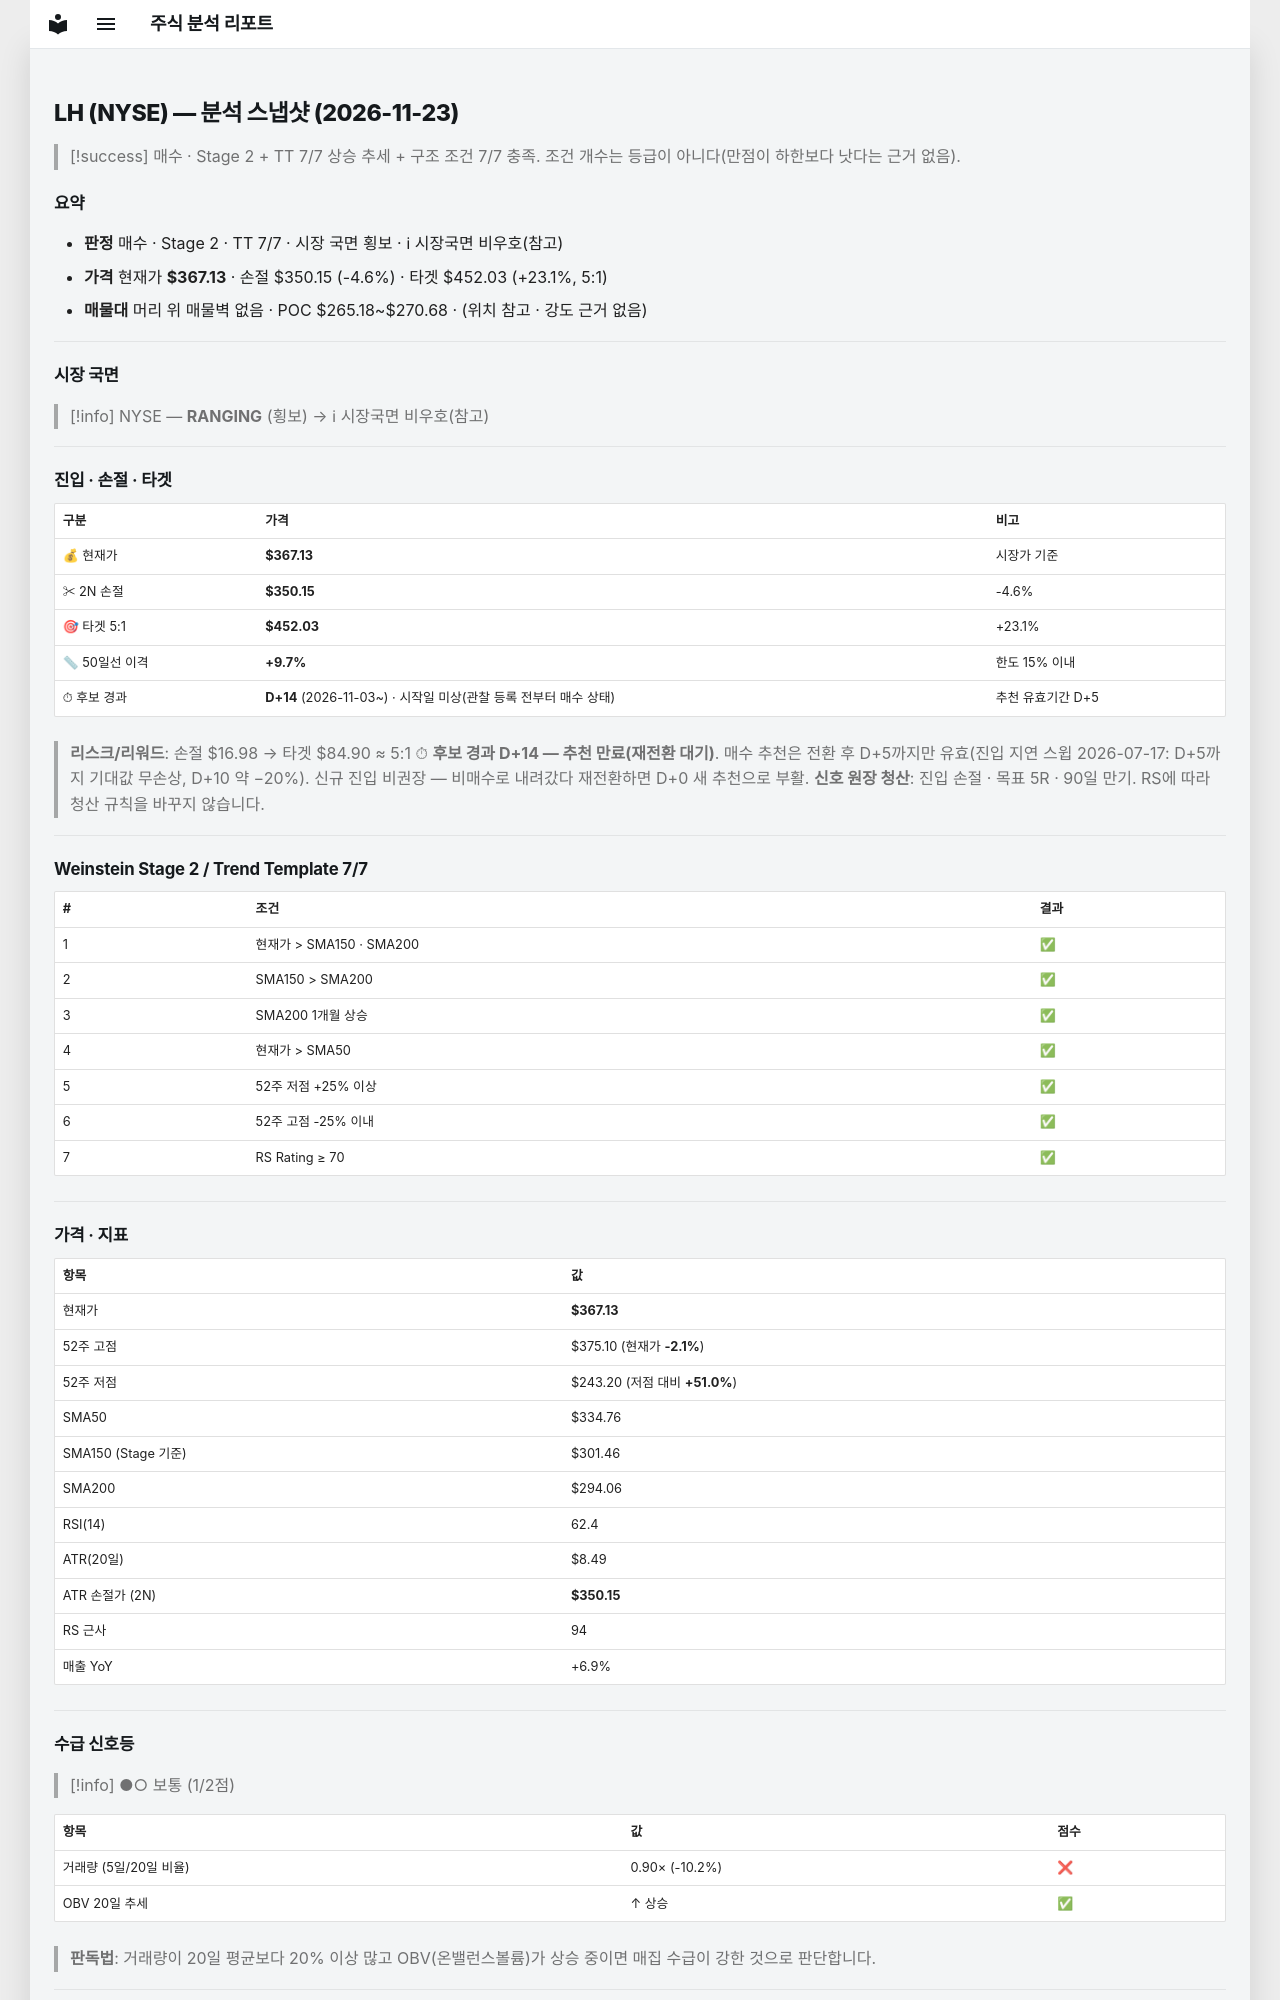

repository: soloandco/stock-reports · page: snapshots/LH-2026-11-23/index.html · generator: mkdocs

---
type: analysis-snapshot
title: LH 분석 스냅샷
ticker: LH
market: NYSE
created: 2026-11-23
updated: 2026-11-23
bar-date: 2026-11-20
verdict: 매수후보
sma50-gap-pct: 9.7
candidate-days: 14
candidate-since: 2026-11-03
candidate-start-unknown: true
weekly-position: 신고가영역
stage: 2
trend-template-score: 7
tt-max: 7
ma-set: sma-50-150-200
price: 367.1300048828125
stop-price: 350.15043429700626
market-regime: RANGING
supply-demand-score: 1/2
supply-demand-label: 보통
status: tracking
tags:
  - stock-agent
  - watchlist
  - LH
  - analysis
related:
  - "[[analysis-template]]"
---

# LH (NYSE) — 분석 스냅샷 (2026-11-23)

> [!success] 매수 · Stage 2 + TT 7/7
> 상승 추세 + 구조 조건 7/7 충족. 조건 개수는 등급이 아니다(만점이 하한보다 낫다는 근거 없음).

## 요약

- **판정** 매수 · Stage 2 · TT 7/7 · 시장 국면 횡보 · ℹ 시장국면 비우호(참고)
- **가격** 현재가 **$367.13** · 손절 $350.15 (-4.6%) · 타겟 $452.03 (+23.1%, 5:1)
- **매물대** 머리 위 매물벽 없음 · POC $265.18~$270.68 · (위치 참고 · 강도 근거 없음)

---

## 시장 국면

> [!info] NYSE — **RANGING** (횡보) → ℹ 시장국면 비우호(참고)

---

## 진입 · 손절 · 타겟

| 구분 | 가격 | 비고 |
|------|------|------|
| 💰 현재가 | **$367.13** | 시장가 기준 |
| ✂ 2N 손절 | **$350.15** | -4.6% |
| 🎯 타겟 5:1 | **$452.03** | +23.1% |
| 📏 50일선 이격 | **+9.7%** | 한도 15% 이내 |
| ⏱ 후보 경과 | **D+14** (2026-11-03~) · 시작일 미상(관찰 등록 전부터 매수 상태) | 추천 유효기간 D+5 |

> **리스크/리워드**: 손절 $16.98 → 타겟 $84.90 ≈ 5:1
> ⏱ **후보 경과 D+14 — 추천 만료(재전환 대기)**. 매수 추천은 전환 후 D+5까지만 유효(진입 지연 스윕 2026-07-17: D+5까지 기대값 무손상, D+10 약 −20%). 신규 진입 비권장 — 비매수로 내려갔다 재전환하면 D+0 새 추천으로 부활.
> **신호 원장 청산**: 진입 손절 · 목표 5R · 90일 만기. RS에 따라 청산 규칙을 바꾸지 않습니다.

---

## Weinstein Stage 2 / Trend Template 7/7

| # | 조건 | 결과 |
|---|------|------|
| 1 | 현재가 > SMA150 · SMA200 | ✅ |
| 2 | SMA150 > SMA200 | ✅ |
| 3 | SMA200 1개월 상승 | ✅ |
| 4 | 현재가 > SMA50 | ✅ |
| 5 | 52주 저점 +25% 이상 | ✅ |
| 6 | 52주 고점 -25% 이내 | ✅ |
| 7 | RS Rating ≥ 70 | ✅ |

---

## 가격 · 지표

| 항목 | 값 |
|------|---|
| 현재가 | **$367.13** |
| 52주 고점 | $375.10 (현재가 **-2.1%**) |
| 52주 저점 | $243.20 (저점 대비 **+51.0%**) |
| SMA50 | $334.76 |
| SMA150 (Stage 기준) | $301.46 |
| SMA200 | $294.06 |
| RSI(14) | 62.4 |
| ATR(20일) | $8.49 |
| ATR 손절가 (2N) | **$350.15** |
| RS 근사 | 94 |
| 매출 YoY | +6.9% |

---
## 수급 신호등

> [!info] ●○ 보통 (1/2점)

| 항목 | 값 | 점수 |
|------|------|------|
| 거래량 (5일/20일 비율) | 0.90× (-10.2%) | ❌ |
| OBV 20일 추세 | ↑ 상승 | ✅ |

> **판독법**: 거래량이 20일 평균보다 20% 이상 많고 OBV(온밸런스볼륨)가 상승 중이면 매집 수급이 강한 것으로 판단합니다.

---
